Run: headless pygame with SDL's dummy video driver; simulated clock (each Clock.tick advances the game by its frame time, no real sleeping); random seed 0; keys injected as events and as key.get_pressed() state; no mouse input.
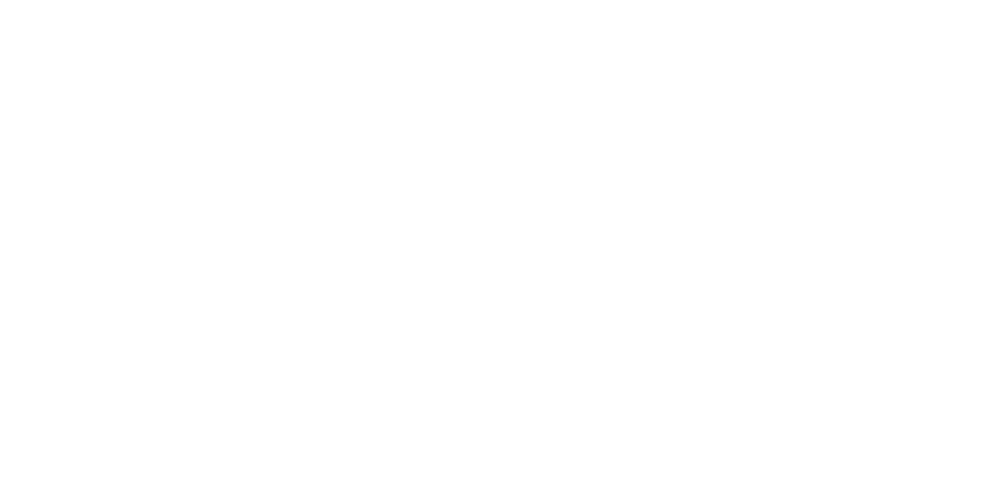
Frame 1 of 4 · flips 1–60 · no input
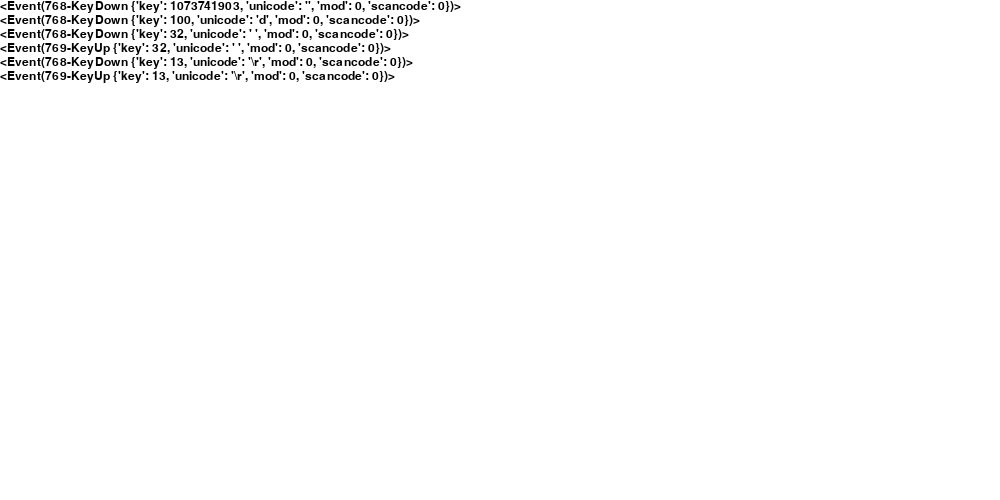
Frame 2 of 4 · flips 61–180 · tapped SPACE, RETURN · held RIGHT (→), D
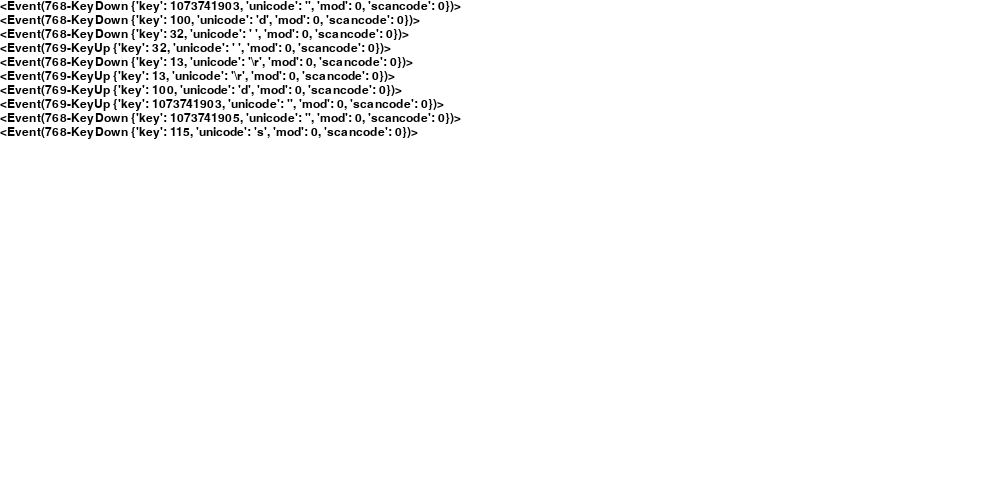
Frame 3 of 4 · flips 181–300 · held DOWN (↓), S
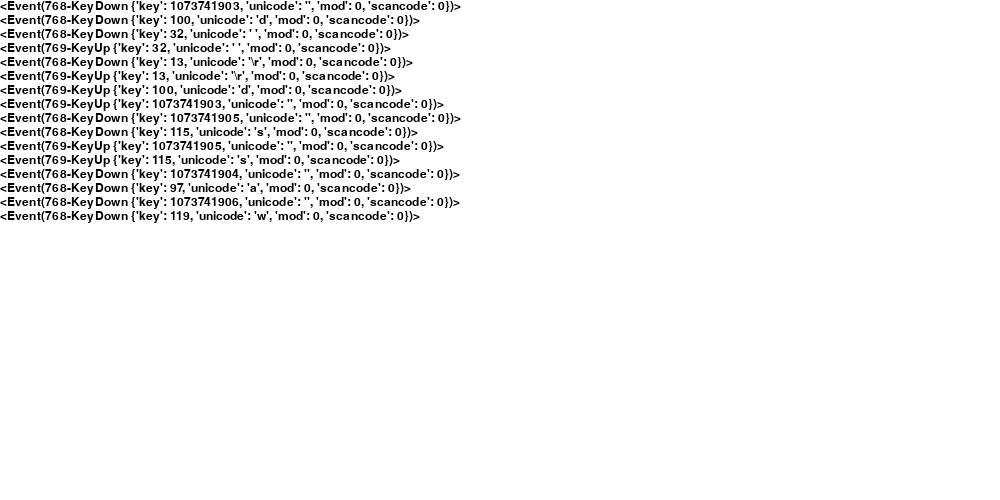
Frame 4 of 4 · flips 301–420 · held LEFT (←), A, UP (↑), W

The pygame program that drew these frames:

import pygame
from sys import exit


SCREEN_WIDTH = 1000
SCREEN_HEIGHT = 500
SCREEN_SIZE = (SCREEN_WIDTH, SCREEN_HEIGHT)
BG_COLOR = (255, 255, 255)      # 白色
FONT_COLOR = (0, 0, 0)          # 黑色

pygame.init()

screen = pygame.display.set_mode(SCREEN_SIZE)
pygame.display.set_caption("event")

position = 0

# fonts = pygame.font.get_fonts()
font = pygame.font.SysFont('consolas', 18)
line_height = font.get_linesize()
# print(font)
# print(line_height)

screen.fill(BG_COLOR)

while True:
    for event in pygame.event.get():
        # print(event)
        if event.type == pygame.QUIT:
            pygame.quit()
            exit()

        font_file = font.render(str(event), True, FONT_COLOR)
        screen.blit(font_file, (0, position))

        position += line_height

        # 当屏幕内容满了之后，进行清屏操作
        if position > SCREEN_HEIGHT:
            position = 0
            screen.fill(BG_COLOR)
    
    pygame.display.flip()
